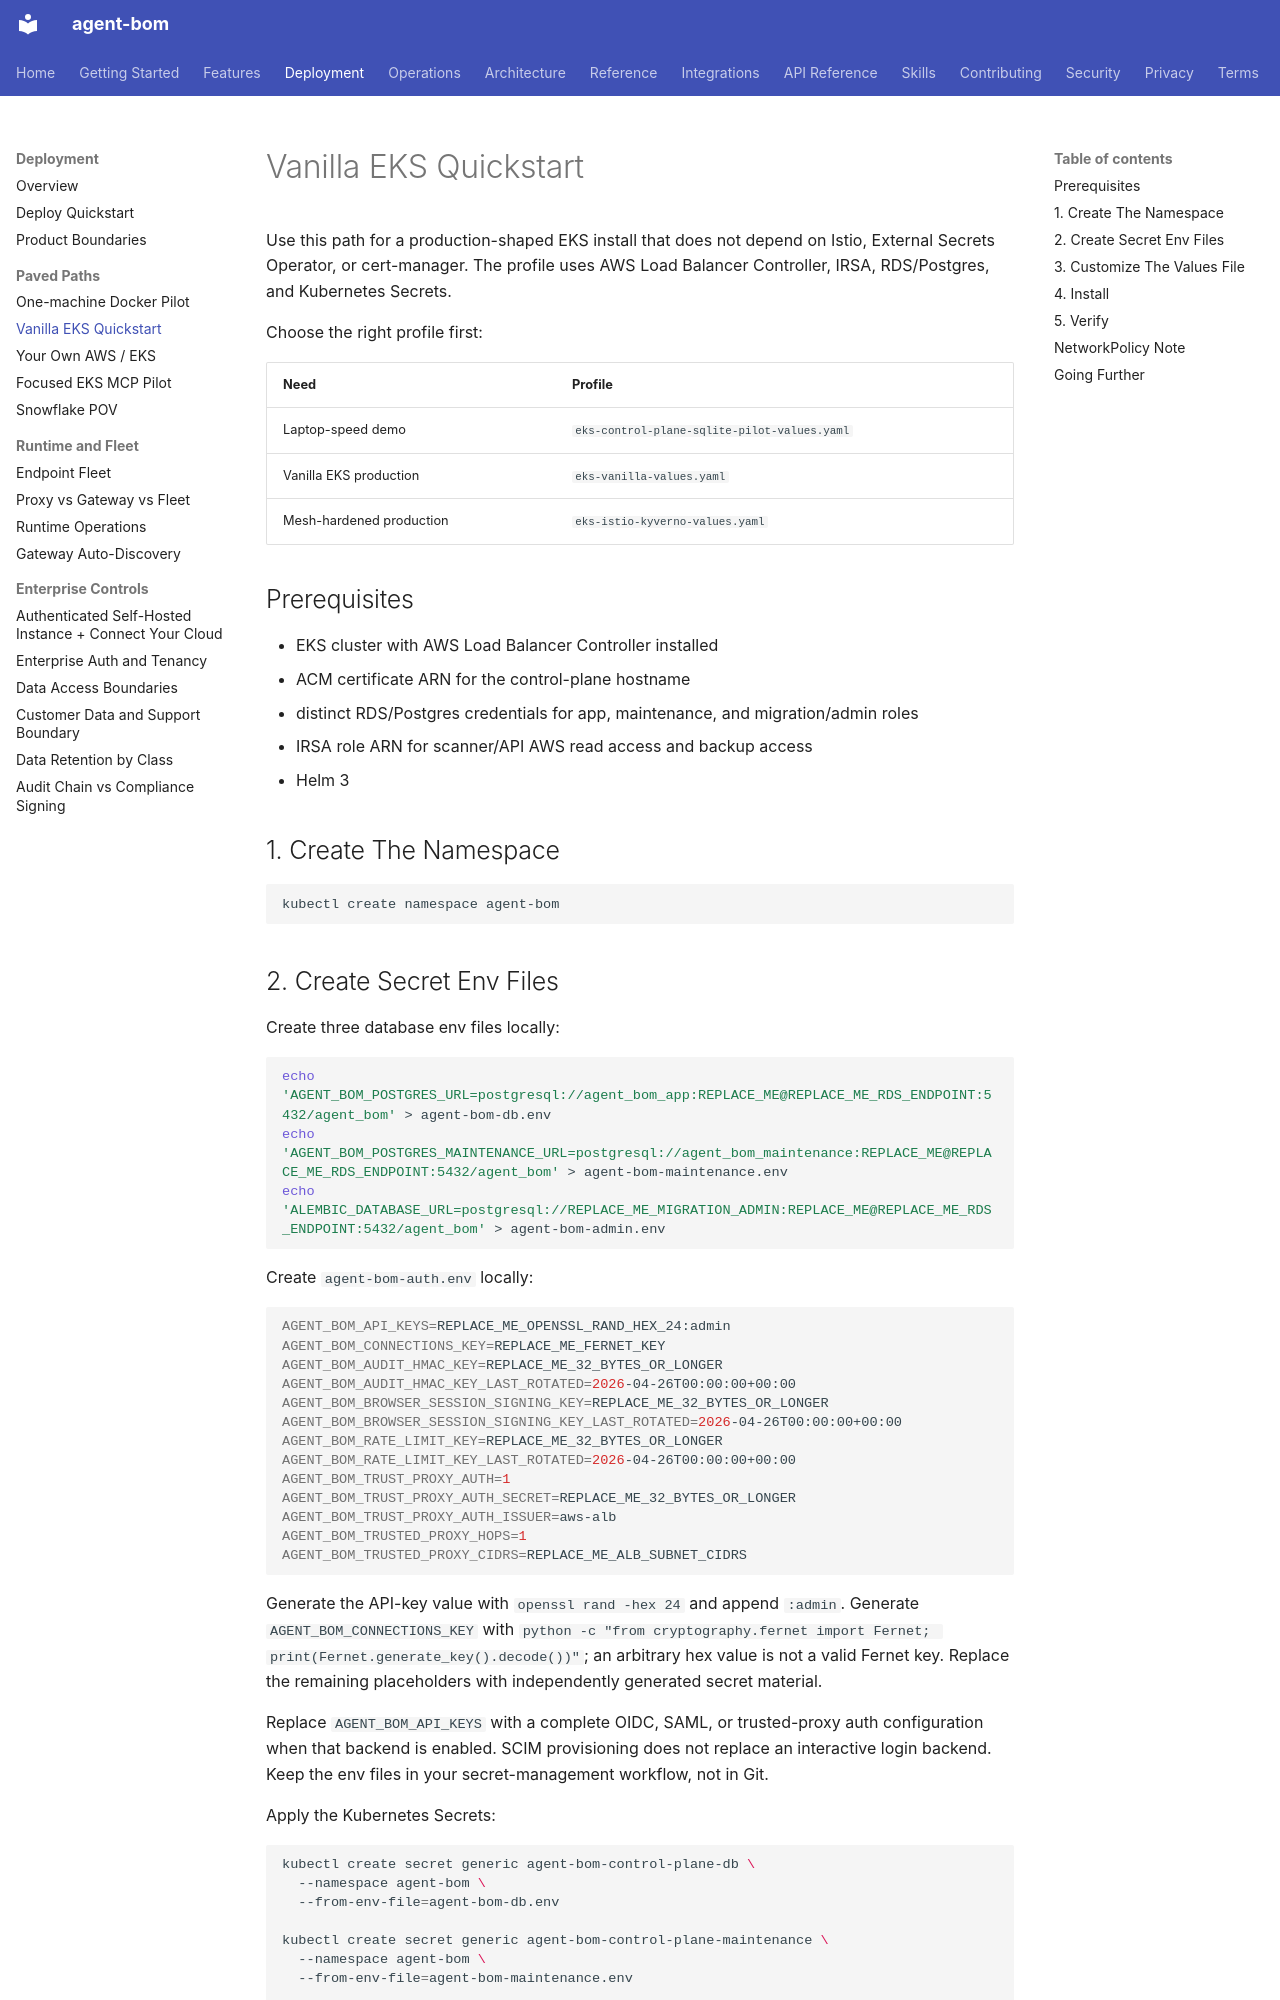

repository: koda-ai-studio/agent-bom · page: deployment/eks-vanilla-quickstart/index.html · generator: mkdocs

# Vanilla EKS Quickstart

Use this path for a production-shaped EKS install that does not depend on
Istio, External Secrets Operator, or cert-manager. The profile uses AWS Load
Balancer Controller, IRSA, RDS/Postgres, and Kubernetes Secrets.

Choose the right profile first:

| Need | Profile |
| --- | --- |
| Laptop-speed demo | `eks-control-plane-sqlite-pilot-values.yaml` |
| Vanilla EKS production | `eks-vanilla-values.yaml` |
| Mesh-hardened production | `eks-istio-kyverno-values.yaml` |

## Prerequisites

- EKS cluster with AWS Load Balancer Controller installed
- ACM certificate ARN for the control-plane hostname
- distinct RDS/Postgres credentials for app, maintenance, and migration/admin roles
- IRSA role ARN for scanner/API AWS read access and backup access
- Helm 3

## 1. Create The Namespace

```bash
kubectl create namespace agent-bom
```
